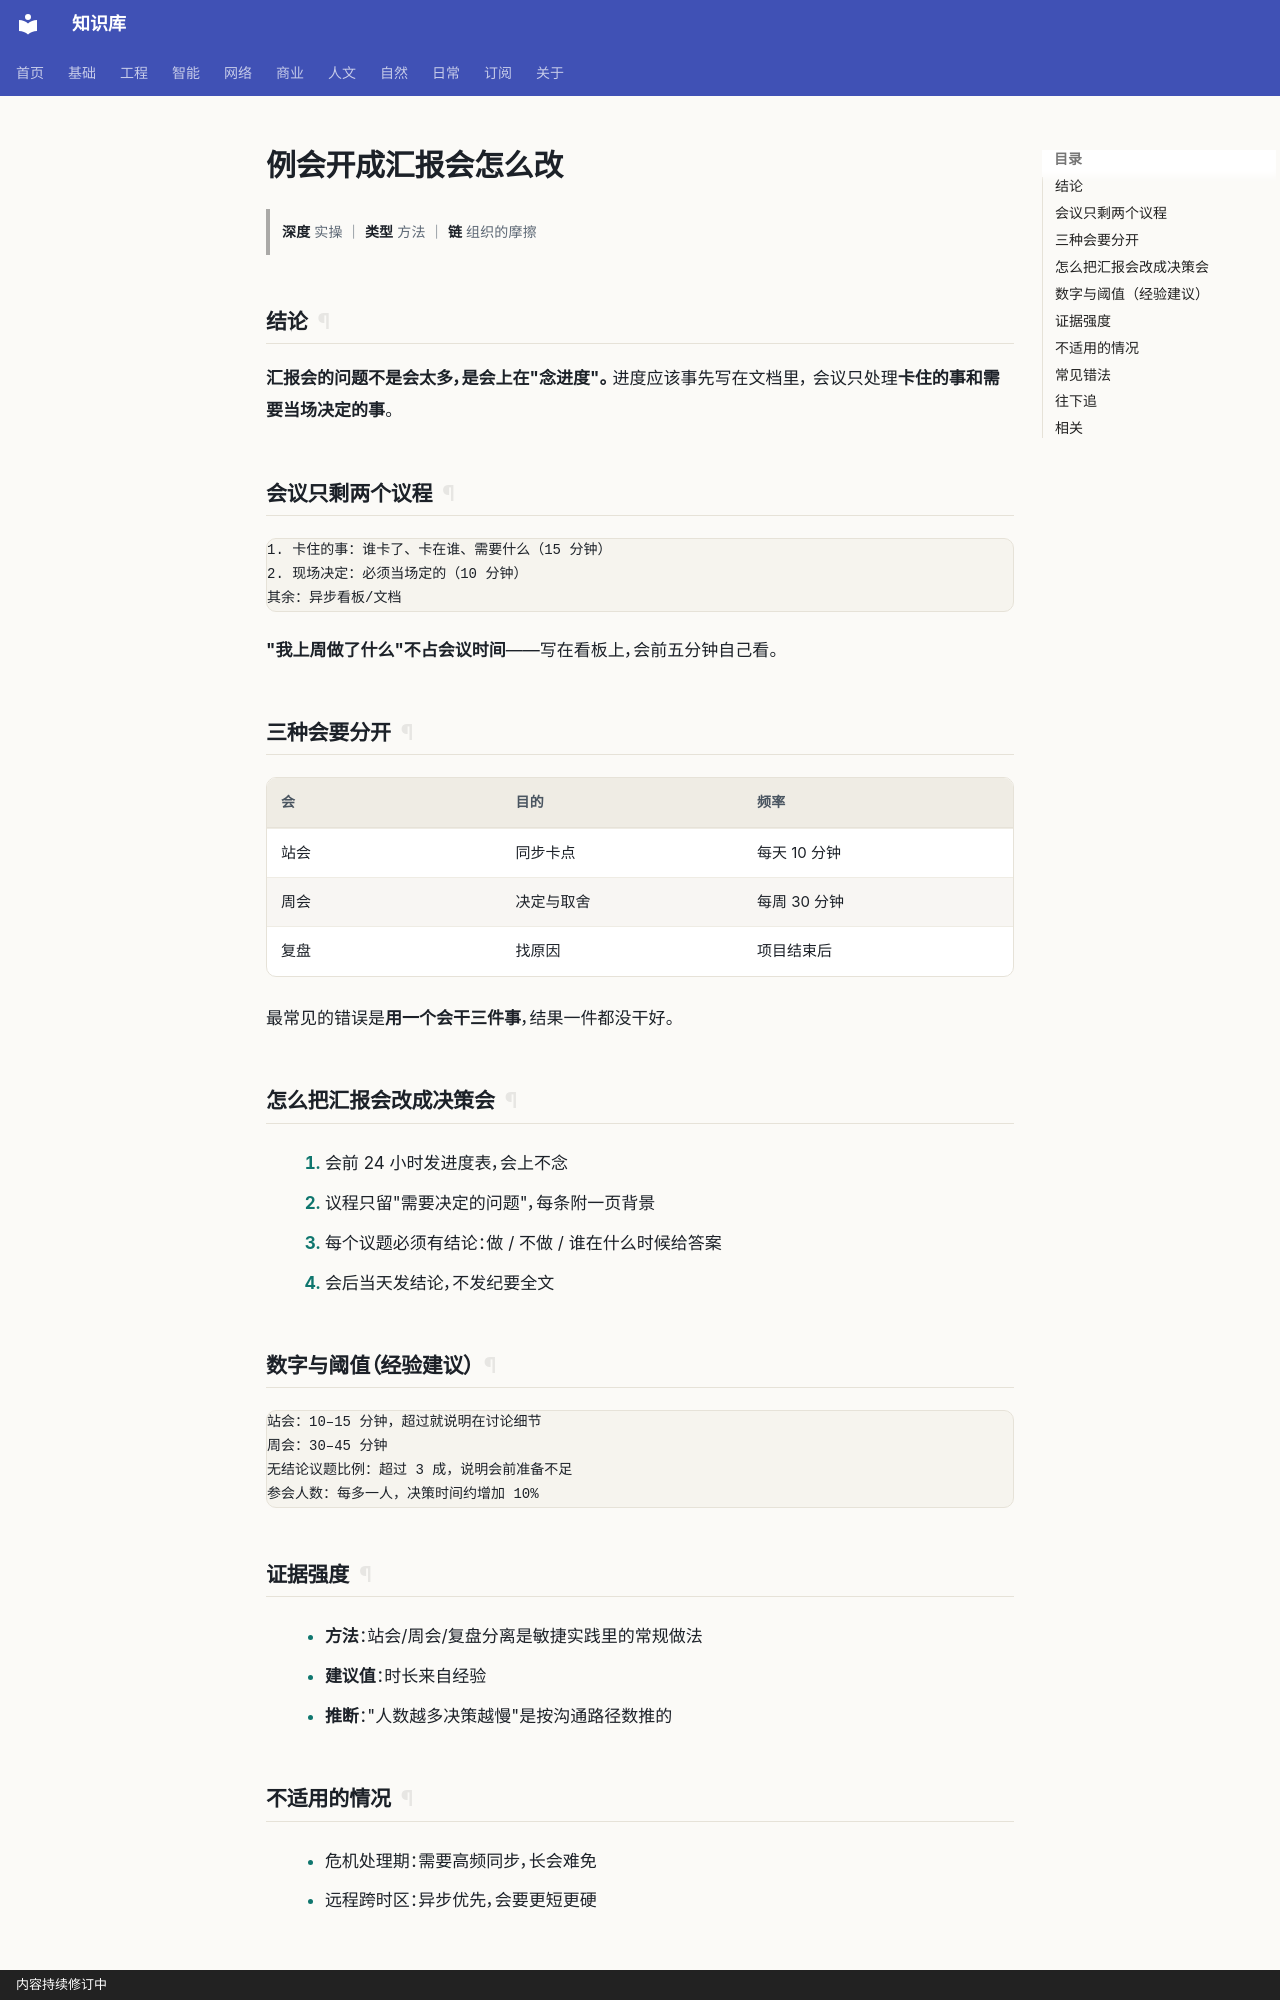

repository: gh503/kb · page: 商业/项目管理/例会开成汇报会怎么改/index.html · generator: mkdocs · copyright: 内容持续修订中

# 例会开成汇报会怎么改

> **深度** 实操 ｜ **类型** 方法 ｜ **链** 组织的摩擦

## 结论

**汇报会的问题不是会太多，是会上在"念进度"。** 进度应该事先写在文档里，
会议只处理**卡住的事和需要当场决定的事**。

## 会议只剩两个议程

```text
1. 卡住的事：谁卡了、卡在谁、需要什么（15 分钟）
2. 现场决定：必须当场定的（10 分钟）
其余：异步看板/文档
```

**"我上周做了什么"不占会议时间**——写在看板上，会前五分钟自己看。

## 三种会要分开

| 会 | 目的 | 频率 |
| --- | --- | --- |
| 站会 | 同步卡点 | 每天 10 分钟 |
| 周会 | 决定与取舍 | 每周 30 分钟 |
| 复盘 | 找原因 | 项目结束后 |

最常见的错误是**用一个会干三件事**，结果一件都没干好。

## 怎么把汇报会改成决策会

1. 会前 24 小时发进度表，会上不念
2. 议程只留"需要决定的问题"，每条附一页背景
3. 每个议题必须有结论：做 / 不做 / 谁在什么时候给答案
4. 会后当天发结论，不发纪要全文

## 数字与阈值（经验建议）

```text
站会：10–15 分钟，超过就说明在讨论细节
周会：30–45 分钟
无结论议题比例：超过 3 成，说明会前准备不足
参会人数：每多一人，决策时间约增加 10%
```

## 证据强度

- **方法**：站会/周会/复盘分离是敏捷实践里的常规做法
- **建议值**：时长来自经验
- **推断**："人数越多决策越慢"是按沟通路径数推的
